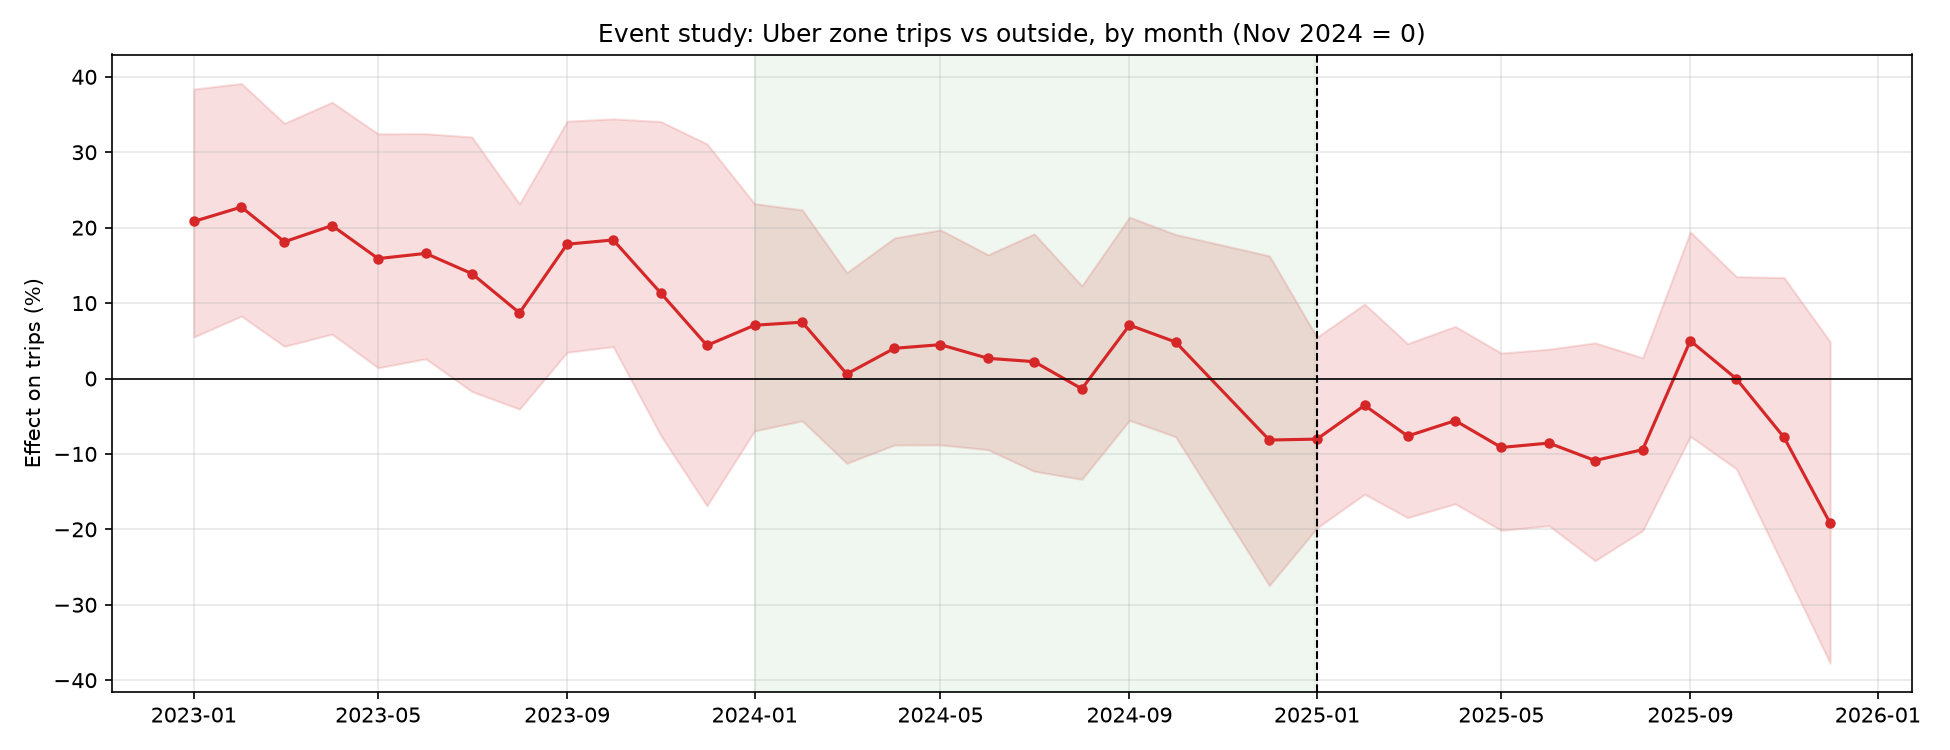

The data file committed next to this chart (first rows):
month, effect_pct, low, high
2023-01-01, 20.82, 5.494, 38.38
2023-02-01, 22.73, 8.275, 39.12
2023-03-01, 18.13, 4.264, 33.83
2023-04-01, 20.28, 5.881, 36.64
2023-05-01, 15.9, 1.423, 32.44
2023-06-01, 16.59, 2.615, 32.46
2023-07-01, 13.91, -1.721, 32.02
2023-08-01, 8.704, -4.056, 23.16
2023-09-01, 17.81, 3.484, 34.12
2023-10-01, 18.37, 4.229, 34.43
2023-11-01, 11.32, -7.57, 34.07
2023-12-01, 4.391, -16.88, 31.11
2024-01-01, 7.065, -6.942, 23.18
2024-02-01, 7.469, -5.613, 22.36
2024-03-01, 0.603, -11.25, 14.03
2024-04-01, 4.007, -8.814, 18.63
2024-05-01, 4.486, -8.795, 19.7
2024-06-01, 2.674, -9.437, 16.41
2024-07-01, 2.236, -12.3, 19.18
2024-08-01, -1.367, -13.36, 12.29
2024-09-01, 7.08, -5.546, 21.39
2024-10-01, 4.839, -7.715, 19.1
2024-12-01, -8.154, -27.45, 16.27
2025-01-01, -8.037, -19.82, 5.476
2025-02-01, -3.557, -15.34, 9.867
2025-03-01, -7.628, -18.45, 4.627
2025-04-01, -5.584, -16.62, 6.908
2025-05-01, -9.14, -20.14, 3.373
2025-06-01, -8.562, -19.52, 3.886
2025-07-01, -10.88, -24.16, 4.731
2025-08-01, -9.434, -20.17, 2.748
2025-09-01, 5.007, -7.673, 19.43
2025-10-01, -0.0449, -11.98, 13.51
2025-11-01, -7.806, -25.03, 13.37
2025-12-01, -19.19, -37.73, 4.887
